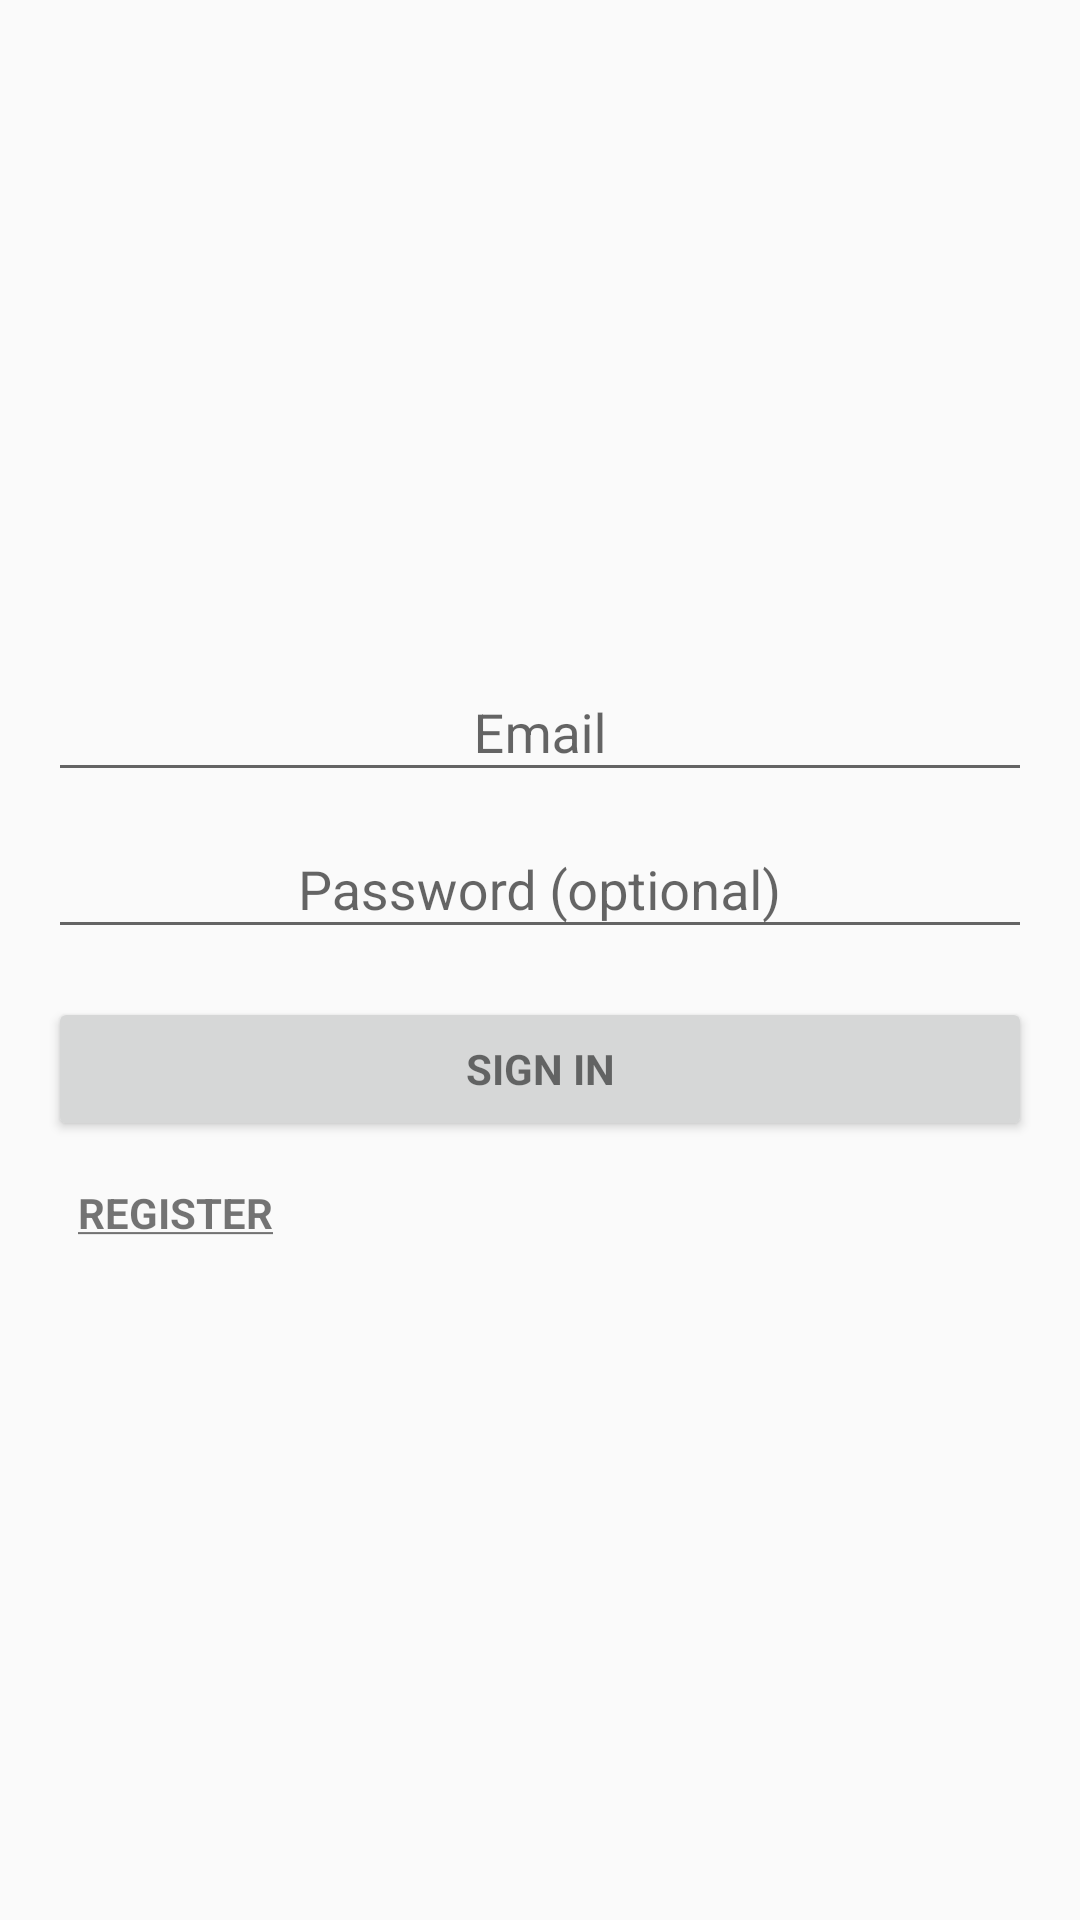

Produce the Android XML layout that renders to this screen, including the resource entries it uses.
<!-- AndroidManifest.xml: application theme AppTheme -->
<!-- res/layout/activity_login.xml -->
<LinearLayout xmlns:android="http://schemas.android.com/apk/res/android"
    xmlns:tools="http://schemas.android.com/tools"
    android:layout_width="match_parent"
    android:layout_height="match_parent"
    android:gravity="center_horizontal"
    android:orientation="vertical"
    android:paddingBottom="@dimen/activity_vertical_margin"
    android:paddingLeft="@dimen/activity_horizontal_margin"
    android:paddingRight="@dimen/activity_horizontal_margin"
    android:paddingTop="@dimen/activity_vertical_margin"
    tools:context="com.example.calenderevent.gcm.LoginActivity">

    
    <ProgressBar
        android:id="@+id/login_progress"
        style="?android:attr/progressBarStyleLarge"
        android:layout_width="wrap_content"
        android:layout_height="wrap_content"
        android:layout_marginBottom="8dp"
        android:visibility="gone" />

    <ScrollView
        android:id="@+id/login_form"
        android:layout_width="match_parent"
        android:gravity="center"
        android:layout_gravity="center"
        android:layout_height="match_parent">

        <LinearLayout
            android:id="@+id/email_login_form"
            android:layout_width="match_parent"
            android:layout_height="wrap_content"
            android:gravity="center"
            android:layout_gravity="center"
            android:orientation="vertical">

            <android.support.design.widget.TextInputLayout
                android:layout_width="match_parent"
                android:layout_height="wrap_content">

                <AutoCompleteTextView
                    android:id="@+id/email"
                    android:layout_width="match_parent"
                    android:layout_height="wrap_content"
                    android:hint="@string/prompt_email"
                    android:gravity="center"
                    android:layout_gravity="center"
                    android:inputType="textEmailAddress"
                    android:maxLines="1"
                    android:singleLine="true" />

            </android.support.design.widget.TextInputLayout>

            <android.support.design.widget.TextInputLayout
                android:layout_width="match_parent"
                android:layout_height="wrap_content">

                <EditText
                    android:id="@+id/password"
                    android:layout_width="match_parent"
                    android:layout_height="wrap_content"
                    android:hint="@string/prompt_password"
                    android:imeActionId="6"
                    android:imeActionLabel="@string/action_sign_in_short"
                    android:gravity="center"
                    android:layout_gravity="center"
                    android:imeOptions="actionUnspecified"
                    android:inputType="textPassword"
                    android:maxLines="1"
                    android:singleLine="true" />

            </android.support.design.widget.TextInputLayout>

            <Button
                android:id="@+id/email_sign_in_button"
                style="?android:textAppearanceSmall"
                android:layout_width="match_parent"
                android:layout_height="wrap_content"
                android:layout_marginTop="16dp"
                android:text="@string/action_sign_in"
                android:textStyle="bold" />

            <Button
                android:id="@+id/email_register_in_button"
                style="?android:textAppearanceSmall"
                android:layout_width="match_parent"
                android:layout_height="wrap_content"
                android:background="@null"
                android:layout_gravity="center"
                android:paddingLeft="10dp"
                android:gravity="left|center"
                android:text="@string/action_register"
                android:textStyle="bold" />

        </LinearLayout>
    </ScrollView>
</LinearLayout>
<!-- resources referenced by this layout -->
<resources>
  <dimen name="activity_horizontal_margin">16dp</dimen>
  <dimen name="activity_vertical_margin">16dp</dimen>
  <string name="action_register"><u>Register</u></string>
  <string name="action_sign_in">Sign in </string>
  <string name="action_sign_in_short">Sign in</string>
  <string name="prompt_email">Email</string>
  <string name="prompt_password">Password (optional)</string>
  <style name="AppTheme" parent="Theme.AppCompat.Light.DarkActionBar">
          
          <item name="colorPrimary">@color/colorPrimary</item>
          <item name="colorPrimaryDark">@color/colorPrimaryDark</item>
          <item name="colorAccent">@color/colorAccent</item>
      </style>
  <color name="colorPrimary">#3F51B5</color>
  <color name="colorPrimaryDark">#303F9F</color>
  <color name="colorAccent">#FF4081</color>
</resources>
